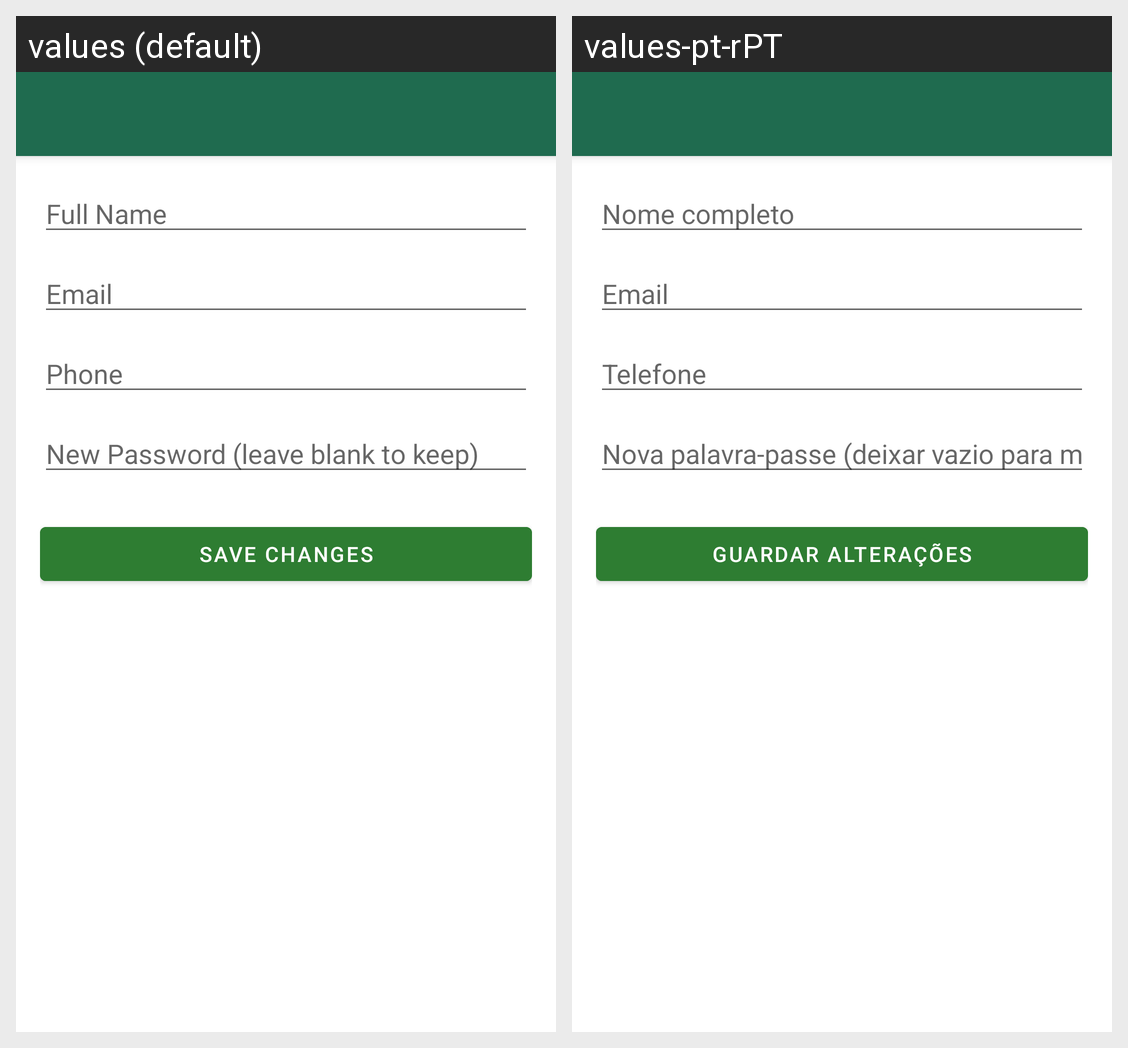

For this localized Android screen grid, give each drawn string resource with its value in every locale shown.
Android screen res/layout/activity_profile.xml rendered under 2 locales, left to right: values (default), values-pt-rPT. Device: Nexus 5 (rendered at 1080×1920; each locale shown at half size, 540×960, under a caption strip naming it); theme Theme.GarbageCollection.
Strings drawn on this screen, with the default value and each locale's value (text and hints the layout hard-codes, and strings that could not be matched under every locale, appear in the picture but are not listed):

hint_full_name
  values: Full Name
  values-pt-rPT: Nome completo

hint_email
  values: Email
  values-pt-rPT: Email

hint_phone
  values: Phone
  values-pt-rPT: Telefone

hint_new_password
  values: New Password (leave blank to keep)
  values-pt-rPT: Nova palavra-passe (deixar vazio para manter)

action_save_changes
  values: Save Changes
  values-pt-rPT: Guardar alterações
